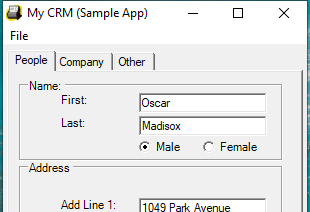
Workflow: DesktopDataCapturing

Step 1: Open Application '2.2 MyCRM.exe.exe' on 'Form1' (2.2 mycrm.exe.exe)

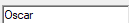
Step 2: type "[CustomersData.Rows(rowNumber)("first name").ToString]" into 'textBoxPeopleFirstName'

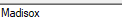
Step 3: type "[CustomersData.Rows(rowNumber)("last name").ToString]" into 'textBoxPeopleLastName'

Step 4 [then]: click on 'radioButtonFemale' (no picture)

Step 5 [else]: click on 'radioButtonMale' (no picture)

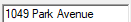
Step 6: type "[CustomersData.Rows(rowNumber)("address").ToString]" into 'textBoxPeopleAddLine1'

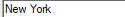
Step 7: type "[CustomersData.Rows(rowNumber)("city").ToString]" into 'textBoxPeopleAddressCity'

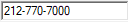
Step 8: type "[CustomersData.Rows(rowNumber)("home phone").ToString]" into 'textBoxPeopleHomePhone'

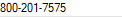
Step 9: type "[CustomersData.Rows(rowNumber)("work phone").ToString]" into 'textBoxPeopleWorkPhone'

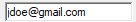
Step 10: type "[CustomersData.Rows(rowNumber)("personal email").ToString]" into 'textBoxPeoplePersonalEmail'